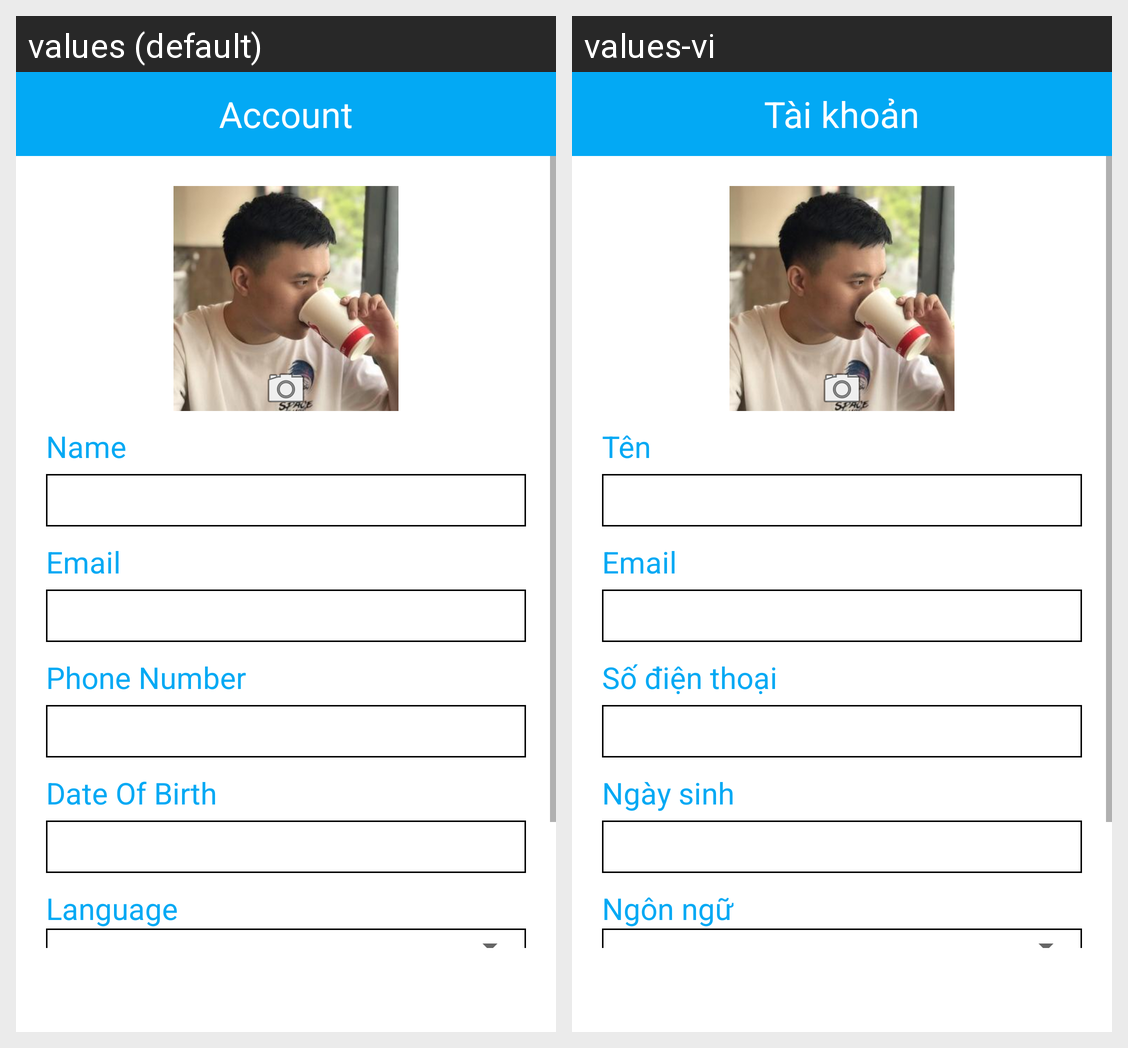

Here is an Android app screen in its default locale and in the app's own translations. Write out the translated-string differences for the strings that appear on this screen.
Android screen res/layout/fragment_profile.xml rendered under 2 locales, left to right: values (default), values-vi. Device: Nexus 5 (rendered at 1080×1920; each locale shown at half size, 540×960, under a caption strip naming it); theme Theme.DemoApp.
Strings drawn on this screen, with the default value and each locale's value (text and hints the layout hard-codes, and strings that could not be matched under every locale, appear in the picture but are not listed):

account
  values: Account
  values-vi: Tài khoản

name
  values: Name
  values-vi: Tên

phone_number
  values: Phone Number
  values-vi: Số điện thoại

date_of_birth
  values: Date Of Birth
  values-vi: Ngày sinh

language
  values: Language
  values-vi: Ngôn ngữ
